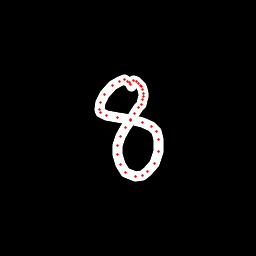

The table this chart was drawn from, first rows:
x, y, hover, eod
131.1, 86.07, 0.0, 0.0
130.2, 84.1, 0.0, 0.0
129.5, 82.9, 0.0, 0.0
127.9, 81.16, 0.0, 0.0
124.1, 79.94, 0.0, 0.0
119.5, 81.2, 0.0, 0.0
112.5, 85.34, 0.0, 0.0
104.6, 94.27, 0.0, 0.0
100.5, 102.9, 0.0, 0.0
99.01, 109.5, 0.0, 0.0
100.8, 112.8, 0.0, 0.0
106.6, 115.8, 0.0, 0.0
117.7, 117.2, 0.0, 0.0
131, 119.8, 0.0, 0.0
142.4, 122.7, 0.0, 0.0
151.3, 126.2, 0.0, 0.0
156.2, 131.7, 0.0, 0.0
158.8, 139.3, 0.0, 0.0
158.4, 151.9, 0.0, 0.0
154.3, 163.6, 0.0, 0.0
147.9, 171.8, 0.0, 0.0
142.7, 175.6, 0.0, 0.0
135.6, 176.4, 0.0, 0.0
125.7, 172.3, 0.0, 0.0
120.5, 164.9, 0.0, 0.0
117.5, 154.7, 0.0, 0.0
117.4, 145.4, 0.0, 0.0
120.7, 136.1, 0.0, 0.0
125.5, 127.6, 0.0, 0.0
130.5, 120, 0.0, 0.0
135, 113.3, 0.0, 0.0
138.4, 107.9, 0.0, 0.0
141.2, 104.2, 0.0, 0.0
142.3, 99.18, 0.0, 0.0
143.2, 96.21, 0.0, 0.0
143.1, 93.02, 0.0, 0.0
142.9, 89.31, 0.0, 0.0
141.5, 86.8, 0.0, 0.0
140.3, 85.31, 0.0, 0.0
138.6, 83.49, 0.0, 0.0
136.1, 81.83, 0.0, 0.0
133.9, 80.52, 0.0, 1.0
